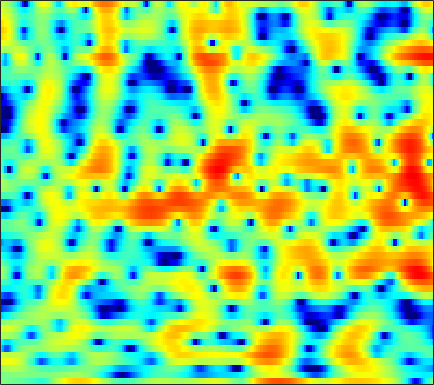

The data file committed next to this chart (first rows):
0.043773, -0.080322, -0.23518, -0.37763, -0.48052, -0.59464, -0.69639, -0.76305, -0.86035, -0.95836, -1.1041, -1.2358, -1.4433, -1.7085, -1.9408, -2.2831, -2.6575, -2.881, -3.0646, -3.0568, -2.7772, -2.3824, -1.6154, -0.67234
-0.5728, -0.4278, -0.2605, -0.1251, -0.04455, 0.03857, 0.09338, 0.1177, 0.1251, 0.113, 0.08087, 0.0454, -0.0164, -0.08723, -0.1413, -0.2127, -0.2756, -0.3141, -0.35, -0.3615, -0.342, -0.3078, -0.2287, -0.1202
0.7183, 1.036, 1.36, 1.585, 1.692, 1.762, 1.751, 1.693, 1.553, 1.348, 1.083, 0.8498, 0.4999, 0.1183, -0.1776, -0.5692, -0.9396, -1.191, -1.467, -1.675, -1.802, -1.848, -1.853, -1.813
3.402, 3.537, 3.645, 3.678, 3.655, 3.551, 3.366, 3.16, 2.787, 2.291, 1.647, 1.052, 0.08042, -1.144, -2.246, -4.028, -6.2, -8.025, -10.17, -10.58, -9.119, -7.704, -6.066, -4.871
2.458, 2.251, 2.042, 1.94, 1.928, 1.969, 2.035, 2.068, 2.049, 1.925, 1.663, 1.363, 0.8018, 0.03958, -0.6631, -1.748, -2.914, -3.721, -4.446, -4.509, -3.952, -3.327, -2.461, -1.749
-5.241, -7.408, -10.09, -9.968, -8.115, -5.533, -3.526, -2.38, -1.249, -0.474, 0.03792, 0.2856, 0.476, 0.5503, 0.5582, 0.5443, 0.5355, 0.5575, 0.6311, 0.7708, 0.97, 1.146, 1.389, 1.614
-3.523, -4.493, -5.399, -5.48, -5.018, -4.106, -3.206, -2.645, -2.096, -1.784, -1.645, -1.627, -1.644, -1.629, -1.553, -1.323, -0.9661, -0.632, -0.1399, 0.3701, 0.867, 1.215, 1.626, 1.983
1.67, 1.504, 1.292, 1.09, 0.9441, 0.7141, 0.3955, 0.0576, -0.5906, -1.536, -2.896, -4.259, -6.641, -9.433, -10.75, -9.376, -6.485, -4.565, -2.574, -1.124, -0.09253, 0.465, 0.9851, 1.309
2.981, 3.035, 3.058, 3, 2.91, 2.706, 2.384, 2.037, 1.41, 0.5682, -0.5246, -1.506, -2.95, -4.211, -4.662, -4.272, -3.135, -2.172, -1.054, -0.2514, 0.1591, 0.1991, -0.1148, -0.8647
-0.254, 0.03402, 0.3898, 0.6891, 0.8752, 1.059, 1.176, 1.209, 1.185, 1.104, 0.9714, 0.867, 0.7302, 0.6492, 0.643, 0.7055, 0.8256, 0.9322, 1.03, 1.023, 0.8337, 0.535, -0.1258, -1.132
-5.992, -5.338, -4.551, -3.83, -3.318, -2.681, -2.09, -1.669, -1.15, -0.6885, -0.285, -0.0106, 0.3101, 0.5947, 0.7879, 1.017, 1.217, 1.352, 1.479, 1.536, 1.519, 1.456, 1.297, 1.077
-11.54, -10.89, -10.16, -9.366, -8.654, -7.554, -6.337, -5.418, -4.254, -3.228, -2.351, -1.784, -1.146, -0.6183, -0.2826, 0.1137, 0.4751, 0.7288, 1.052, 1.364, 1.665, 1.878, 2.128, 2.332
-13.88, -15.05, -17.79, -21.43, -20.36, -15.13, -11.06, -8.817, -6.551, -4.911, -3.71, -3.07, -2.459, -2.074, -1.88, -1.675, -1.442, -1.202, -0.7178, -0.05417, 0.7249, 1.325, 2.106, 2.799
-9.302, -9.894, -10.79, -11.33, -10.99, -9.616, -7.803, -6.507, -5.096, -4.065, -3.401, -3.168, -3.209, -3.72, -4.431, -5.858, -7.619, -8.538, -7.7, -5.11, -2.458, -0.7676, 1.087, 2.547
-4.556, -4.588, -4.666, -4.684, -4.642, -4.453, -4.149, -3.869, -3.494, -3.152, -2.964, -2.962, -3.219, -3.882, -4.696, -6.307, -8.337, -9.588, -8.986, -6.185, -3.416, -1.678, 0.2168, 1.719
-1.663, -1.908, -2.369, -2.95, -3.446, -4.093, -4.568, -4.728, -4.587, -4.085, -3.455, -2.989, -2.494, -2.178, -2.067, -2.04, -2.071, -2.042, -1.857, -1.538, -1.133, -0.7843, -0.2442, 0.4086
1.381, 0.7007, -0.5062, -2.158, -3.765, -6.699, -11, -14.79, -12.87, -8.057, -4.761, -2.996, -1.3, -0.1234, 0.488, 1.021, 1.239, 1.242, 1.005, 0.3988, -0.5989, -1.697, -3.682, -5.661
1.589, 0.8384, -0.3677, -1.804, -3.012, -4.766, -6.358, -7.079, -6.76, -5.287, -3.572, -2.359, -0.9655, 0.1385, 0.7756, 1.38, 1.694, 1.732, 1.469, 0.8487, -0.1871, -1.306, -3.231, -5.01
-0.5804, -1.203, -2.045, -2.897, -3.51, -4.207, -4.68, -4.808, -4.65, -4.172, -3.401, -2.715, -1.762, -0.8592, -0.2488, 0.4152, 0.9128, 1.151, 1.302, 1.293, 1.124, 0.96, 0.7532, 0.6573
-3.024, -3.526, -4.24, -5.074, -5.766, -6.694, -7.458, -7.743, -7.536, -6.646, -5.279, -4.178, -2.729, -1.428, -0.5692, 0.401, 1.166, 1.621, 2.089, 2.388, 2.547, 2.603, 2.607, 2.544
-6.275, -6.173, -6.401, -7.129, -8.117, -10.28, -14.19, -19.87, -23, -13.17, -8.274, -5.784, -3.289, -1.409, -0.2849, 0.9315, 1.876, 2.438, 3.013, 3.401, 3.644, 3.716, 3.674, 3.486
-8.634, -7.324, -6.443, -6.205, -6.384, -6.955, -7.686, -8.023, -7.713, -6.473, -4.748, -3.456, -1.893, -0.5651, 0.275, 1.214, 1.988, 2.458, 2.951, 3.311, 3.553, 3.629, 3.591, 3.372
-4.64, -4.218, -3.724, -3.404, -3.241, -3.096, -2.935, -2.778, -2.477, -2.038, -1.541, -1.132, -0.6156, -0.1352, 0.1886, 0.5695, 0.9116, 1.169, 1.512, 1.883, 2.203, 2.412, 2.599, 2.614
-1.344, -1.343, -1.271, -1.146, -1.025, -0.8448, -0.6599, -0.5282, -0.3728, -0.2589, -0.2154, -0.2462, -0.3918, -0.6861, -0.9971, -1.479, -1.931, -2.096, -1.889, -1.213, -0.2586, 0.4881, 1.358, 1.999
-1.095, -1.244, -1.298, -1.166, -0.9765, -0.6594, -0.3456, -0.1383, 0.07839, 0.1442, 0.04525, -0.1793, -0.7378, -1.695, -2.78, -4.891, -8.347, -12.42, -14.65, -8.364, -3.932, -1.675, 0.4525, 1.917
-5.532, -5.988, -6.145, -5.631, -4.944, -3.889, -2.893, -2.253, -1.625, -1.257, -1.133, -1.209, -1.532, -2.101, -2.736, -3.829, -5.036, -5.757, -5.609, -4.079, -2.018, -0.5299, 1.121, 2.399
-13.2, -17.1, -25.39, -16.23, -11.81, -8.245, -6.033, -4.94, -4.035, -3.506, -3.268, -3.18, -3.087, -2.956, -2.78, -2.518, -2.111, -1.705, -0.9975, -0.1896, 0.7879, 1.475, 2.343, 3.05
-8.797, -9.259, -9.318, -8.449, -7.427, -6.059, -5.11, -4.741, -4.671, -5.098, -5.863, -6.455, -6.801, -6.198, -5.182, -3.521, -1.955, -0.877, 0.3562, 1.434, 2.317, 2.871, 3.456, 3.84
-2.069, -2.038, -1.984, -1.925, -1.906, -1.922, -2.15, -2.559, -3.465, -5.136, -7.922, -11.63, -23.36, -14.8, -9.095, -4.831, -2.07, -0.5608, 0.9486, 2.149, 2.963, 3.449, 3.873, 4.069
1.109, 0.9177, 0.6331, 0.3609, 0.1879, -0.1421, -0.5242, -0.8847, -1.522, -2.321, -3.278, -3.879, -4.291, -4, -3.356, -2.242, -1.171, -0.4731, 0.3058, 0.9124, 1.412, 1.719, 2.059, 2.296
1.856, 1.35, 0.748, 0.2897, 0.04699, -0.1329, -0.2007, -0.2119, -0.2509, -0.2886, -0.3505, -0.3835, -0.4354, -0.4692, -0.5234, -0.5819, -0.7654, -1.005, -1.397, -1.899, -2.093, -1.995, -1.433, -0.609
1.296, 0.1079, -1.435, -2.599, -2.928, -2.432, -1.447, -0.6675, 0.2743, 0.9715, 1.481, 1.679, 1.788, 1.696, 1.478, 0.8857, -0.07673, -1.148, -3.309, -6.604, -12.06, -13.55, -7.941, -3.794
-0.5193, -2.774, -7.239, -17.2, -22.05, -9.048, -4.399, -2.323, -0.3552, 0.9209, 1.761, 2.148, 2.437, 2.491, 2.365, 1.916, 1.189, 0.3931, -1.015, -2.691, -4.142, -4.323, -3.137, -1.417
-1.022, -1.991, -3.244, -4.133, -4.341, -3.707, -2.662, -1.822, -0.8866, -0.1575, 0.358, 0.6648, 0.952, 1.139, 1.245, 1.325, 1.323, 1.253, 1.101, 0.9129, 0.84, 0.8386, 0.9603, 1.145
-1.403, -1.298, -1.286, -1.323, -1.283, -1.252, -1.17, -1.121, -1.207, -1.41, -1.718, -1.901, -1.962, -1.67, -1.208, -0.3631, 0.4722, 1.051, 1.68, 2.143, 2.428, 2.545, 2.558, 2.418
-1.965, -1.462, -1.048, -0.7949, -0.6757, -0.6993, -0.9019, -1.259, -1.998, -3.267, -5.271, -7.5, -10.9, -10.25, -7.091, -3.494, -0.9111, 0.5168, 1.893, 2.832, 3.361, 3.572, 3.601, 3.357
-2.999, -2.842, -2.543, -2.189, -1.992, -1.717, -1.659, -1.784, -2.215, -3.079, -4.51, -5.829, -7.387, -6.829, -5.008, -2.297, -0.06784, 1.217, 2.482, 3.298, 3.742, 3.841, 3.708, 3.292
-7.238, -7.604, -7.312, -6.373, -5.495, -4.329, -3.313, -2.663, -2.066, -1.651, -1.327, -1.108, -0.713, -0.08427, 0.523, 1.418, 2.308, 2.875, 3.454, 3.737, 3.759, 3.56, 3.032, 2.229
-18.82, -27.55, -18.95, -13.1, -10.25, -7.545, -5.406, -4.076, -2.565, -1.304, -0.2184, 0.4812, 1.348, 2.128, 2.656, 3.274, 3.764, 4.023, 4.179, 4.1, 3.717, 3.236, 2.282, 0.9287
-14.02, -15.29, -15.23, -13.83, -12.2, -9.752, -7.372, -5.721, -3.726, -1.981, -0.4742, 0.4853, 1.615, 2.548, 3.129, 3.748, 4.172, 4.353, 4.394, 4.191, 3.691, 3.118, 2.032, 0.5117
-14.49, -17.05, -20.7, -20.54, -17.25, -13.12, -9.635, -7.461, -5.056, -3.033, -1.331, -0.2319, 1.019, 2.054, 2.7, 3.393, 3.88, 4.111, 4.224, 4.117, 3.763, 3.303, 2.462, 1.333
-14.14, -16.12, -18.38, -18.23, -16.04, -12.62, -9.666, -7.792, -5.576, -3.749, -2.228, -1.202, -0.009189, 1.022, 1.714, 2.499, 3.139, 3.506, 3.828, 3.932, 3.821, 3.59, 3.075, 2.353
-13.49, -13.57, -12.97, -11.84, -10.73, -9.214, -7.667, -6.59, -5.323, -4.223, -3.25, -2.565, -1.66, -0.6742, 0.07327, 1.081, 2.027, 2.644, 3.305, 3.742, 3.937, 3.942, 3.723, 3.264
-23.15, -16.6, -12.26, -9.621, -8.242, -6.846, -5.879, -5.379, -5.081, -5.141, -5.427, -5.689, -5.589, -4.559, -3.283, -1.345, 0.4253, 1.562, 2.775, 3.661, 4.213, 4.415, 4.441, 4.178
-8.814, -8.186, -7.009, -5.787, -5.089, -4.366, -4.044, -4.101, -4.617, -5.878, -8.368, -11.71, -24.44, -15.27, -8.772, -4.042, -1.02, 0.6269, 2.262, 3.401, 4.151, 4.47, 4.633, 4.507
-3.469, -3.428, -3.2, -2.909, -2.681, -2.502, -2.473, -2.616, -3.017, -3.691, -4.592, -5.246, -5.627, -4.988, -3.915, -2.2, -0.5515, 0.5227, 1.704, 2.588, 3.211, 3.519, 3.691, 3.619
-2.037, -2.06, -1.978, -1.84, -1.673, -1.476, -1.319, -1.242, -1.258, -1.351, -1.46, -1.542, -1.51, -1.351, -1.079, -0.605, -0.03439, 0.4228, 1.015, 1.567, 1.998, 2.241, 2.406, 2.37
-2.06, -2.277, -2.346, -2.029, -1.638, -0.9655, -0.3465, 0.04279, 0.4028, 0.5704, 0.5697, 0.4844, 0.2505, -0.02695, -0.2607, -0.5026, -0.5748, -0.4731, -0.113, 0.4169, 0.9646, 1.296, 1.604, 1.686
-3.774, -5.731, -7.098, -5.064, -2.993, -0.638, 1.042, 1.891, 2.627, 2.929, 2.838, 2.561, 1.797, 0.6901, -0.4564, -2.28, -3.974, -4.444, -3.376, -1.523, 0.1091, 0.9833, 1.727, 1.981
-2.244, -4.685, -6.576, -4.079, -1.648, 0.8721, 2.512, 3.302, 3.915, 4.084, 3.854, 3.415, 2.452, 0.8812, -0.8263, -4.196, -9.643, -12.8, -7.474, -3.031, -0.4292, 0.7241, 1.554, 1.707
1.893, 1.496, 1.203, 1.28, 1.48, 1.851, 2.135, 2.26, 2.24, 2.043, 1.696, 1.307, 0.7108, -0.04458, -0.6943, -1.519, -2.162, -2.317, -2, -1.345, -0.677, -0.3007, -0.1187, -0.328
3.929, 3.703, 3.368, 2.977, 2.648, 2.1, 1.463, 0.9113, 0.1109, -0.671, -1.3, -1.575, -1.731, -1.637, -1.477, -1.251, -1.029, -0.8545, -0.6405, -0.5164, -0.4973, -0.5649, -0.8438, -1.335
5.627, 5.353, 4.827, 4.105, 3.429, 2.297, 0.8453, -0.531, -2.738, -5.418, -7.835, -8.18, -6.585, -4.459, -3.117, -1.773, -0.8041, -0.31, 0.07591, 0.2036, 0.04992, -0.2734, -0.938, -1.889
6.284, 5.949, 5.316, 4.466, 3.663, 2.354, 0.6522, -0.9527, -3.691, -7.45, -12.07, -12.64, -8.704, -5.354, -3.527, -1.774, -0.6096, -0.03177, 0.4084, 0.5068, 0.2482, -0.1971, -1.155, -2.611
5.401, 5.06, 4.473, 3.717, 3.037, 1.968, 0.7436, -0.2331, -1.613, -2.83, -3.643, -3.829, -3.511, -2.764, -2.082, -1.207, -0.4785, -0.06886, 0.2665, 0.309, 0.06209, -0.308, -1.104, -2.247
4.041, 3.766, 3.287, 2.667, 2.1, 1.239, 0.3137, -0.3922, -1.284, -2.027, -2.497, -2.654, -2.521, -2.068, -1.63, -0.9653, -0.3151, 0.08878, 0.4577, 0.6012, 0.5041, 0.2682, -0.2306, -0.9001
2.825, 2.724, 2.371, 1.796, 1.233, 0.3506, -0.6715, -1.521, -2.668, -3.791, -4.647, -4.903, -4.55, -3.496, -2.479, -1.105, 0.06965, 0.7776, 1.448, 1.811, 1.847, 1.657, 1.167, 0.4485
1.796, 1.908, 1.597, 0.8619, 0.1483, -1.005, -2.305, -3.404, -5.171, -7.718, -12.04, -17, -13.7, -7.192, -3.986, -1.015, 1.06, 2.186, 3.218, 3.757, 3.834, 3.596, 2.83, 1.493
